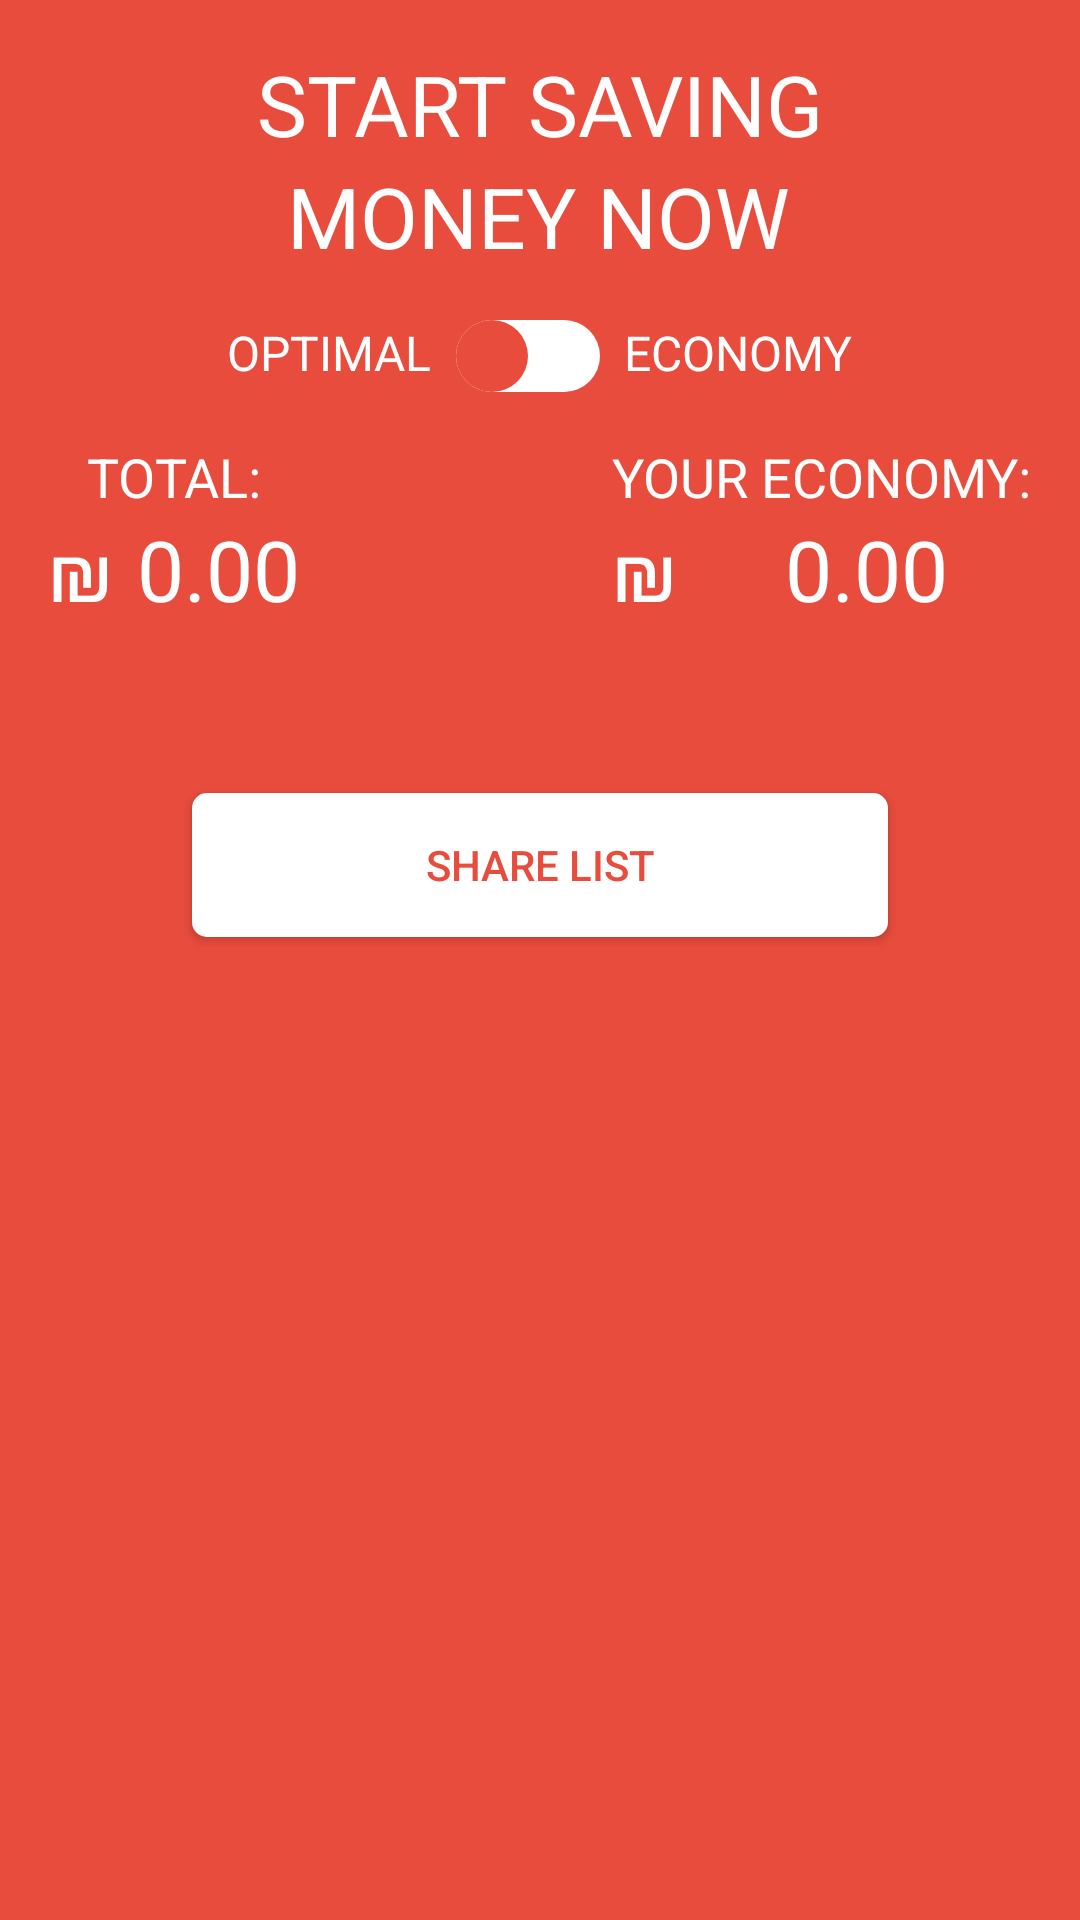

Write the Android layout XML for this screen, with the resource values it uses.
<!-- AndroidManifest.xml: application theme AppTheme -->
<!-- res/layout/fragment_shopping_card.xml -->
<?xml version="1.0" encoding="utf-8"?>
<ScrollView xmlns:android="http://schemas.android.com/apk/res/android"
    xmlns:app="http://schemas.android.com/apk/res-auto"
    xmlns:tools="http://schemas.android.com/tools"
    android:id="@+id/frameLayout"
    android:layout_width="match_parent"
    android:layout_height="match_parent"
    android:background="@color/colorRed"
    tools:context=".ui.shopping_card.ShoppingCardFragment">

    <android.support.constraint.ConstraintLayout
        android:layout_width="match_parent"
        android:layout_height="wrap_content"
        android:focusable="true"
        android:focusableInTouchMode="true">


        <TextView
            android:id="@+id/main_shopping_txt"
            android:layout_width="wrap_content"
            android:layout_height="wrap_content"
            android:layout_marginStart="16dp"
            android:layout_marginTop="16dp"
            android:layout_marginEnd="16dp"
            android:text="START SAVING"
            android:textColor="@color/colorWhite"
            android:textSize="28sp"
            app:layout_constraintEnd_toEndOf="parent"
            app:layout_constraintStart_toStartOf="parent"
            app:layout_constraintTop_toTopOf="parent" />

        <TextView
            android:id="@+id/main_shopping2_txt"
            android:layout_width="wrap_content"
            android:layout_height="wrap_content"
            android:layout_marginStart="16dp"
            android:layout_marginEnd="16dp"
            android:text="MONEY NOW"
            android:textColor="@color/colorWhite"
            android:textSize="28sp"
            app:layout_constraintEnd_toEndOf="parent"
            app:layout_constraintHorizontal_bias="0.497"
            app:layout_constraintStart_toStartOf="parent"
            app:layout_constraintTop_toBottomOf="@+id/main_shopping_txt" />

        <android.support.constraint.ConstraintLayout
            android:id="@+id/container_switch"
            android:layout_width="wrap_content"
            android:layout_height="wrap_content"
            android:layout_marginTop="16dp"
            app:layout_constraintEnd_toEndOf="parent"
            app:layout_constraintStart_toStartOf="parent"
            app:layout_constraintTop_toBottomOf="@+id/main_shopping2_txt">

            <TextView
                android:id="@+id/optimal_txt"
                android:layout_width="wrap_content"
                android:layout_height="wrap_content"
                android:text="OPTIMAL"
                android:textColor="@color/colorWhite"
                android:textSize="16sp"
                app:layout_constraintStart_toStartOf="parent"
                app:layout_constraintTop_toTopOf="parent" />

            <Switch
                android:id="@+id/switch1"
                android:layout_width="wrap_content"
                android:layout_height="wrap_content"
                android:layout_marginStart="8dp"
                android:checked="false"
                android:thumb="@drawable/round_thumb"
                android:track="@drawable/round_track"
                app:layout_constraintStart_toEndOf="@+id/optimal_txt"
                app:layout_constraintTop_toTopOf="parent" />

            <TextView
                android:id="@+id/economy_txt"
                android:layout_width="wrap_content"
                android:layout_height="wrap_content"
                android:layout_marginStart="8dp"
                android:text="ECONOMY"
                android:textColor="@color/colorWhite"
                android:textSize="16sp"
                app:layout_constraintStart_toEndOf="@+id/switch1"
                app:layout_constraintTop_toTopOf="parent" />
        </android.support.constraint.ConstraintLayout>

        <android.support.constraint.ConstraintLayout
            android:id="@+id/container_total"
            android:layout_width="wrap_content"
            android:layout_height="wrap_content"
            android:layout_marginStart="16dp"
            android:layout_marginTop="16dp"
            app:layout_constraintStart_toStartOf="parent"
            app:layout_constraintTop_toBottomOf="@+id/container_switch">


            <TextView
                android:id="@+id/total_txt"
                android:layout_width="wrap_content"
                android:layout_height="wrap_content"
                android:text="TOTAL:"
                android:textColor="@color/colorWhite"
                android:textSize="18sp"
                app:layout_constraintEnd_toEndOf="parent"
                app:layout_constraintStart_toStartOf="parent"
                app:layout_constraintTop_toTopOf="parent" />

            <TextView
                android:id="@+id/currency_txt"
                android:layout_width="wrap_content"
                android:layout_height="wrap_content"
                android:text="₪"
                android:textColor="@color/colorWhite"
                android:textSize="28sp"
                app:layout_constraintStart_toStartOf="parent"
                app:layout_constraintTop_toBottomOf="@+id/total_txt" />

            <TextView
                android:id="@+id/total_numb_txt"
                android:layout_width="wrap_content"
                android:layout_height="wrap_content"
                android:layout_marginStart="8dp"
                android:text="0.00"
                android:textColor="@color/colorWhite"
                android:textSize="28sp"
                app:layout_constraintEnd_toEndOf="parent"
                app:layout_constraintStart_toEndOf="@+id/currency_txt"
                app:layout_constraintTop_toBottomOf="@+id/total_txt" />
        </android.support.constraint.ConstraintLayout>

        <android.support.constraint.ConstraintLayout
            android:id="@+id/container_your_economy"
            android:layout_width="wrap_content"
            android:layout_height="wrap_content"
            android:layout_marginTop="16dp"
            android:layout_marginEnd="16dp"
            app:layout_constraintEnd_toEndOf="parent"
            app:layout_constraintTop_toBottomOf="@+id/container_switch">


            <TextView
                android:id="@+id/your_economy_txt"
                android:layout_width="wrap_content"
                android:layout_height="wrap_content"
                android:text="YOUR ECONOMY:"
                android:textColor="@color/colorWhite"
                android:textSize="18sp"
                app:layout_constraintEnd_toEndOf="parent"
                app:layout_constraintStart_toStartOf="parent"
                app:layout_constraintTop_toTopOf="parent" />

            <TextView
                android:id="@+id/currency2_txt"
                android:layout_width="wrap_content"
                android:layout_height="wrap_content"
                android:text="₪"
                android:textColor="@color/colorWhite"
                android:textSize="28sp"
                app:layout_constraintStart_toStartOf="parent"
                app:layout_constraintTop_toBottomOf="@+id/your_economy_txt" />

            <TextView
                android:id="@+id/your_economy_numb_txt"
                android:layout_width="wrap_content"
                android:layout_height="wrap_content"
                android:layout_marginStart="8dp"
                android:text="0.00"
                android:textColor="@color/colorWhite"
                android:textSize="28sp"
                app:layout_constraintEnd_toEndOf="parent"
                app:layout_constraintStart_toEndOf="@+id/currency2_txt"
                app:layout_constraintTop_toBottomOf="@+id/your_economy_txt" />
        </android.support.constraint.ConstraintLayout>

        
        
        
        
        
        

        
        
        
        
        
        
        
        

        

        <android.support.constraint.ConstraintLayout
            android:id="@+id/container"
            android:layout_width="match_parent"
            android:layout_height="wrap_content"
            app:layout_constraintEnd_toEndOf="parent"
            app:layout_constraintStart_toStartOf="parent"
            app:layout_constraintTop_toBottomOf="@id/container_total">

            <android.support.v7.widget.RecyclerView
                android:id="@+id/recycler_view"
                android:layout_width="match_parent"
                android:layout_height="match_parent"
                android:layout_marginTop="24dp"
                app:layout_constraintTop_toTopOf="parent" />

        </android.support.constraint.ConstraintLayout>

        <Button
            android:id="@+id/create_btn"
            android:layout_width="0dp"
            android:layout_height="wrap_content"
            android:layout_marginStart="64dp"
            android:layout_marginTop="32dp"
            android:layout_marginEnd="64dp"
            android:layout_marginBottom="24dp"
            android:background="@drawable/button"
            android:text="SHARE LIST"
            android:textColor="@color/colorRed"
            app:layout_constraintBottom_toBottomOf="parent"
            app:layout_constraintEnd_toEndOf="parent"
            app:layout_constraintStart_toStartOf="parent"
            app:layout_constraintTop_toBottomOf="@+id/container" />

    </android.support.constraint.ConstraintLayout>


</ScrollView>
<!-- resources referenced by this layout -->
<resources>
  <color name="colorRed">#E84C3D</color>
  <color name="colorWhite">#FFFFFF</color>
  <!-- drawable button (drawable) -->
  <?xml version="1.0" encoding="utf-8"?>
  <selector xmlns:android="http://schemas.android.com/apk/res/android">
      <item android:state_pressed="true">
          <shape android:shape="rectangle">
              <corners android:radius="5dp" />
              <solid android:color="#95989A" />
          </shape>
      </item>
      <item android:state_focused="true">
          <shape android:shape="rectangle">
              <corners android:radius="5dp" />
              <solid android:color="#FFFFFF" />
          </shape>
      </item>
      <item>
          <shape android:shape="rectangle">
              <corners android:radius="5dp" />
              <solid android:color="#FFFFFF" />
          </shape>
      </item>
  </selector>
  <!-- drawable round_thumb (drawable) -->
  <?xml version="1.0" encoding="utf-8"?>
  <shape xmlns:android="http://schemas.android.com/apk/res/android"
      android:shape="rectangle">
      <solid android:color="@color/colorRed" />
      <corners android:radius="20dp" />
      <size android:width="24dp"
          android:height="24dp"/>
  
  
  </shape>
  <!-- drawable round_track (drawable) -->
  <?xml version="1.0" encoding="utf-8"?>
  <selector xmlns:android="http://schemas.android.com/apk/res/android">
      <item android:state_checked="true">
          <shape android:shape="rectangle">
              <solid android:color="@color/colorWhite"/>
              <corners android:radius="48dp"/>
              
                  
                  
                  
          </shape>
  
      </item>
      <item android:state_checked="false">
          <shape android:shape="rectangle">
              <solid android:color="@color/colorWhite"/>
              <corners android:radius="48dp"/>
              
                  
                  
                  
          </shape>
      </item>
  
  </selector>
  <style name="AppTheme" parent="Theme.AppCompat.Light.NoActionBar">
          
          <item name="colorPrimary">@color/colorRed</item>
          <item name="colorPrimaryDark">@color/colorRed</item>
          <item name="colorAccent">@color/colorAccent</item>
      </style>
  <color name="colorAccent">@color/colorRed</color>
</resources>
